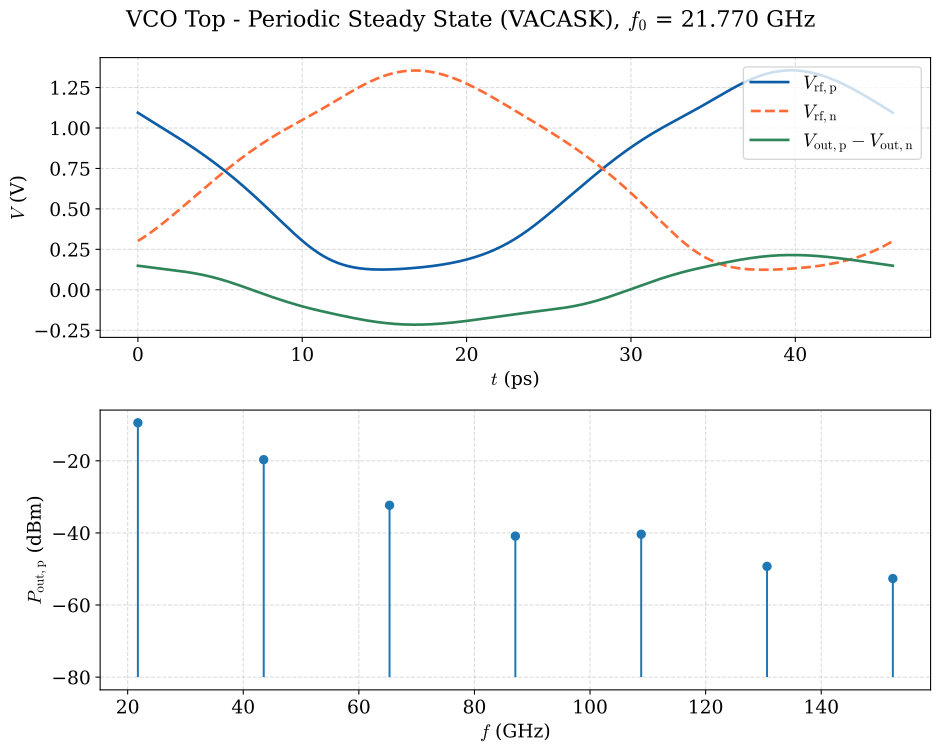

The table this chart was drawn from, first rows:
time_ps, v_rf_p, v_rf_n, v_out_diff
0.000000000000000000e+00, 1.094295489999999926e+00, 3.016478209999999827e-01, 1.489260634000000028e-01
2.870940050000000011e-03, 1.094114550000000019e+00, 3.018244449999999968e-01, 1.488862538999999874e-01
5.741880090000000061e-03, 1.093933599999999950e+00, 3.020011819999999791e-01, 1.488464560999999964e-01
8.612820139999999638e-03, 1.093752650000000104e+00, 3.021780410000000083e-01, 1.488066674000000089e-01
1.435470019999999895e-02, 1.093390770000000067e+00, 3.025320289999999801e-01, 1.487271012999999975e-01
2.583846039999999900e-02, 1.092667009999999994e+00, 3.032414689999999857e-01, 1.485680795000000054e-01
3.732222060000000424e-02, 1.091943249999999921e+00, 3.039528320000000061e-01, 1.484092114999999990e-01
4.880598080000000255e-02, 1.091219479999999908e+00, 3.046661179999999858e-01, 1.482504967000000118e-01
6.028974100000000086e-02, 1.090495720000000057e+00, 3.053813309999999781e-01, 1.480919358999999991e-01
7.177350119999999223e-02, 1.089771959999999984e+00, 3.060984689999999842e-01, 1.479335293000000051e-01
8.325726140000000441e-02, 1.089048199999999911e+00, 3.068175329999999756e-01, 1.477752775999999768e-01
9.474102160000000272e-02, 1.088324459999999938e+00, 3.075385230000000081e-01, 1.476171813999999916e-01
1.062247820000000037e-01, 1.087600729999999905e+00, 3.082614390000000260e-01, 1.474592410999999992e-01
1.177085420000000132e-01, 1.086877010000000032e+00, 3.089862800000000020e-01, 1.473014571999999855e-01
1.291923020000000089e-01, 1.086153310000000038e+00, 3.097130450000000201e-01, 1.471438303000000003e-01
1.406760619999999906e-01, 1.085429629999999923e+00, 3.104417329999999975e-01, 1.469863609000000015e-01
1.521598229999999996e-01, 1.084705969999999908e+00, 3.111723450000000168e-01, 1.468290492999999863e-01
1.636435829999999814e-01, 1.083982329999999994e+00, 3.119048779999999965e-01, 1.466718961999999848e-01
1.751273430000000186e-01, 1.083258709999999958e+00, 3.126393319999999920e-01, 1.465149018999999941e-01
1.866111030000000004e-01, 1.082535129999999901e+00, 3.133757059999999761e-01, 1.463580667999999918e-01
1.980948630000000099e-01, 1.081811569999999945e+00, 3.141139989999999771e-01, 1.462013913999999914e-01
2.095786229999999917e-01, 1.081088049999999967e+00, 3.148542100000000232e-01, 1.460448758999999819e-01
2.210623840000000007e-01, 1.080364560000000029e+00, 3.155963379999999763e-01, 1.458885208000000044e-01
2.325461439999999824e-01, 1.079641099999999909e+00, 3.163403799999999766e-01, 1.457323262999999924e-01
2.440299039999999919e-01, 1.078917679999999990e+00, 3.170863369999999959e-01, 1.455762928999999872e-01
2.555136639999999737e-01, 1.078194300000000050e+00, 3.178342060000000080e-01, 1.454204209000000136e-01
2.669974239999999832e-01, 1.077470960000000089e+00, 3.185839859999999857e-01, 1.452647102999999884e-01
2.784811850000000200e-01, 1.076747660000000106e+00, 3.193356760000000127e-01, 1.451091616999999889e-01
2.899649449999999740e-01, 1.076024410000000042e+00, 3.200892739999999792e-01, 1.449537751999999957e-01
3.014487049999999835e-01, 1.075301199999999957e+00, 3.208447779999999971e-01, 1.447985509999999976e-01
3.129324649999999930e-01, 1.074578030000000073e+00, 3.216021860000000121e-01, 1.446434893999999916e-01
3.244162250000000025e-01, 1.073854920000000046e+00, 3.223614969999999968e-01, 1.444885904000000054e-01
3.358999859999999837e-01, 1.073131859999999937e+00, 3.231227079999999807e-01, 1.443338544000000168e-01
3.473837459999999933e-01, 1.072408849999999969e+00, 3.238858179999999920e-01, 1.441792812999999895e-01
3.588675060000000028e-01, 1.071685889999999919e+00, 3.246508240000000045e-01, 1.440248712999999958e-01
3.703512660000000123e-01, 1.070962989999999948e+00, 3.254177249999999910e-01, 1.438706245999999966e-01
3.818350259999999663e-01, 1.070240139999999895e+00, 3.261865190000000081e-01, 1.437165410999999837e-01
3.933187859999999758e-01, 1.069517349999999922e+00, 3.269572020000000023e-01, 1.435626210000000014e-01
4.048025470000000126e-01, 1.068794610000000089e+00, 3.277297719999999748e-01, 1.434088642999999941e-01
4.162863070000000221e-01, 1.068071940000000053e+00, 3.285042280000000092e-01, 1.432552709000000091e-01
4.277700669999999761e-01, 1.067349319999999935e+00, 3.292805659999999968e-01, 1.431018410000000074e-01
4.392538269999999856e-01, 1.066626770000000057e+00, 3.300587839999999940e-01, 1.429485742999999920e-01
4.507375869999999951e-01, 1.065904280000000037e+00, 3.308388789999999746e-01, 1.427954708999999989e-01
4.622213479999999763e-01, 1.065181850000000097e+00, 3.316208480000000236e-01, 1.426425305999999837e-01
4.737051079999999303e-01, 1.064459480000000013e+00, 3.324046889999999754e-01, 1.424897534000000021e-01
4.851888679999999399e-01, 1.063737179999999949e+00, 3.331903990000000260e-01, 1.423371391000000097e-01
4.966726280000000604e-01, 1.063014949999999903e+00, 3.339779729999999835e-01, 1.421846875999999982e-01
5.081563880000000699e-01, 1.062292779999999937e+00, 3.347674110000000147e-01, 1.420323985999999983e-01
5.196401489999999956e-01, 1.061570679999999989e+00, 3.355587070000000116e-01, 1.418802720000000017e-01
5.311239090000000607e-01, 1.060848650000000060e+00, 3.363518589999999753e-01, 1.417283075000000114e-01
5.426076690000000147e-01, 1.060126679999999988e+00, 3.371468630000000188e-01, 1.415765048000000026e-01
5.540914289999999687e-01, 1.059404779999999935e+00, 3.379437160000000051e-01, 1.414248637999999947e-01
5.655751890000000337e-01, 1.058682949999999900e+00, 3.387424139999999917e-01, 1.412733838999999936e-01
5.770589499999999594e-01, 1.057961190000000107e+00, 3.395429540000000079e-01, 1.411220650000000187e-01
5.885427099999999134e-01, 1.057239500000000110e+00, 3.403453320000000004e-01, 1.409709064999999928e-01
6.000264699999999785e-01, 1.056517879999999909e+00, 3.411495440000000268e-01, 1.408199082000000102e-01
6.115102299999999325e-01, 1.055796329999999950e+00, 3.419555850000000063e-01, 1.406690694999999935e-01
6.229939899999999975e-01, 1.055074850000000009e+00, 3.427634520000000240e-01, 1.405183901000000013e-01
6.344777499999999515e-01, 1.054353440000000086e+00, 3.435731419999999980e-01, 1.403678694000000116e-01
6.459615109999999882e-01, 1.053632099999999960e+00, 3.443846480000000154e-01, 1.402175068000000024e-01
... 3,944 more rows
